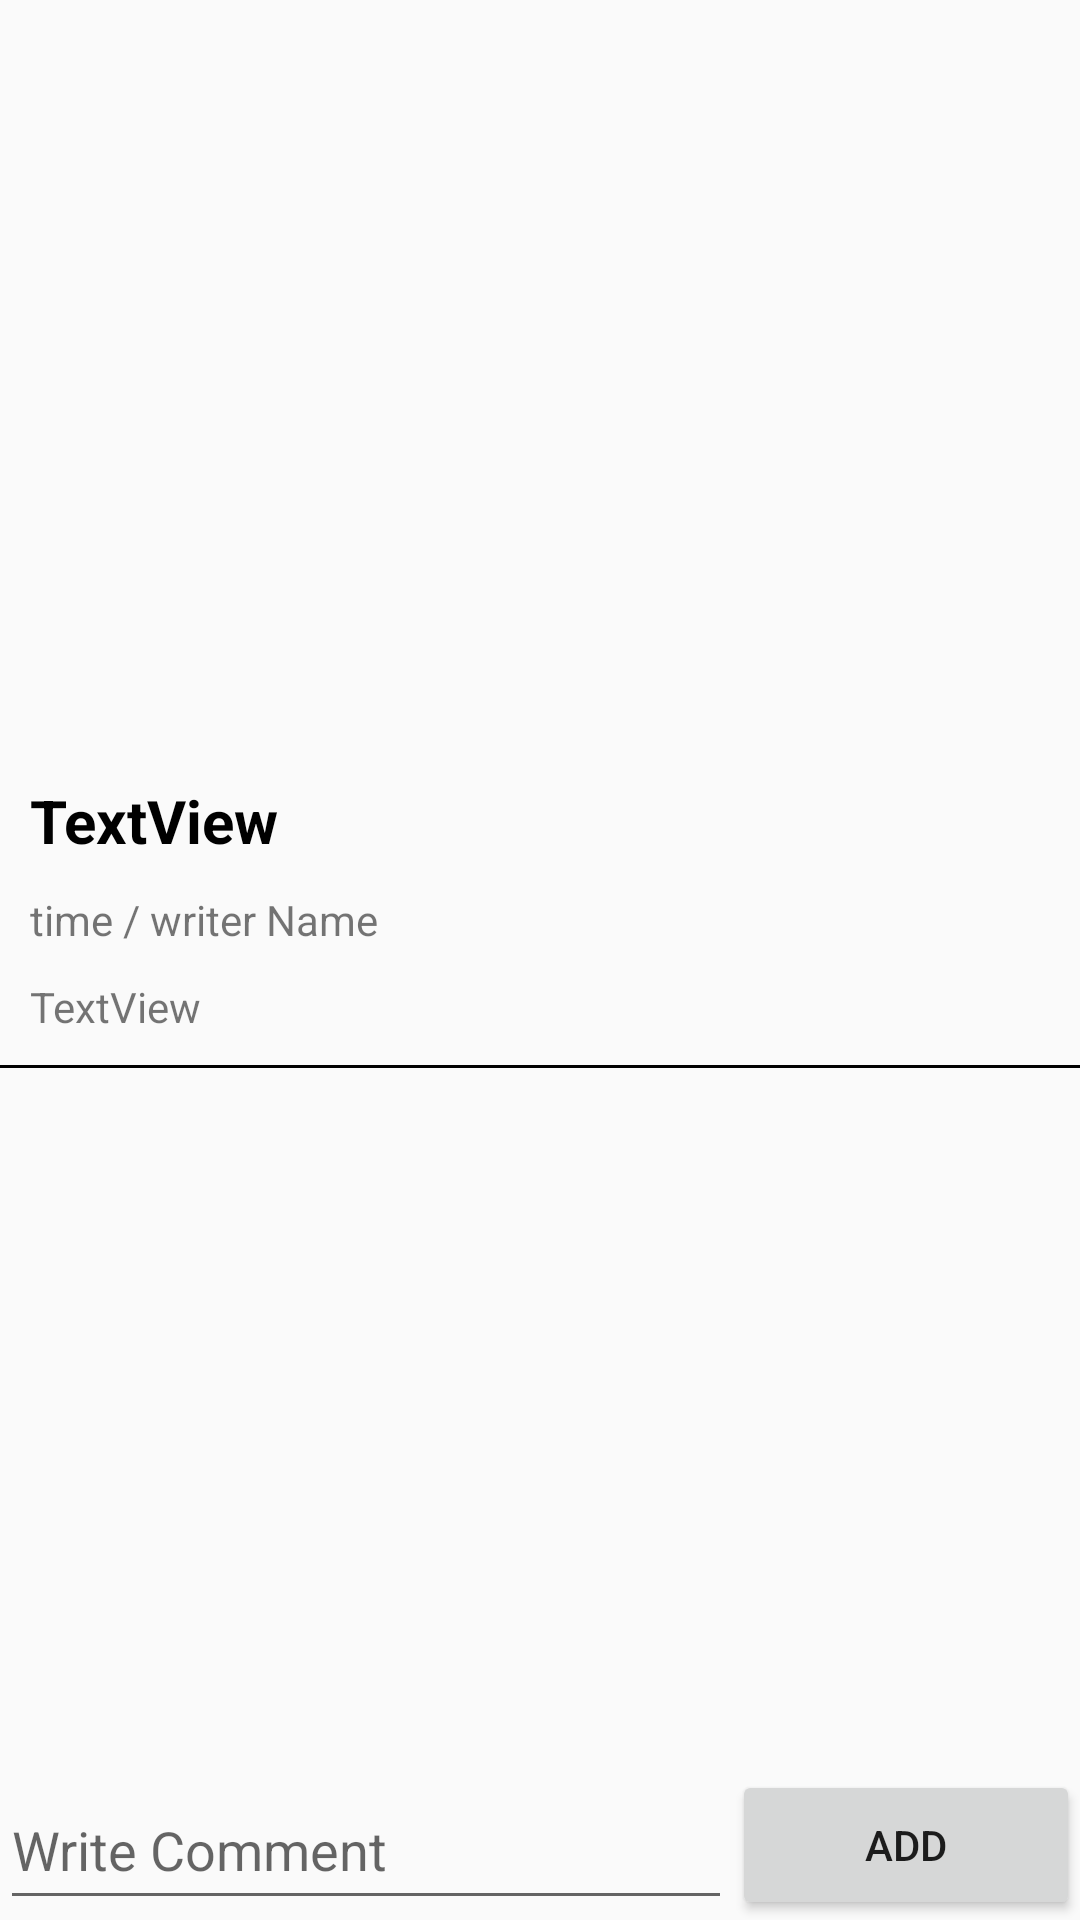

Here is an Android app screen rendered from its layout file. Give the layout XML and the strings, colors and styles it references.
<!-- AndroidManifest.xml: application theme Theme.UniLink -->
<!-- res/layout/activity_post_view.xml -->
<?xml version="1.0" encoding="utf-8"?>
<androidx.constraintlayout.widget.ConstraintLayout xmlns:android="http://schemas.android.com/apk/res/android"
    xmlns:app="http://schemas.android.com/apk/res-auto"
    xmlns:tools="http://schemas.android.com/tools"
    android:layout_width="match_parent"
    android:layout_height="match_parent"
    tools:context=".Activities.PostViewActivity">

    <LinearLayout
        android:id="@+id/viewLayout"
        android:layout_width="0dp"
        android:layout_height="0dp"
        android:orientation="vertical"
        app:layout_constraintBottom_toTopOf="@+id/comLayout"
        app:layout_constraintEnd_toEndOf="parent"
        app:layout_constraintStart_toStartOf="parent"
        app:layout_constraintTop_toTopOf="parent">

        <ImageView
            android:id="@+id/viewImage"
            android:layout_width="match_parent"
            android:layout_height="250dp"
            tools:srcCompat="@tools:sample/backgrounds/scenic" />

        <TextView
            android:id="@+id/viewTitle"
            android:layout_width="match_parent"
            android:layout_height="wrap_content"
            android:padding="10dp"
            android:text="TextView"
            android:textColor="@color/black"
            android:textSize="20sp"
            android:textStyle="bold" />

        <TextView
            android:id="@+id/viewTimeStamp_userName"
            android:layout_width="match_parent"
            android:layout_height="wrap_content"
            android:paddingLeft="10dp"
            android:text="time / writer Name" />

        <TextView
            android:id="@+id/viewDescription"
            android:layout_width="match_parent"
            android:layout_height="wrap_content"
            android:padding="10dp"
            android:text="TextView" />

        <View
            android:layout_width="match_parent"
            android:layout_height="1dp"
            android:background="@color/black" />

        <androidx.recyclerview.widget.RecyclerView
            android:id="@+id/comRecyclerView"
            android:layout_width="match_parent"
            android:layout_height="match_parent" />

    </LinearLayout>

    <LinearLayout
        android:id="@+id/comLayout"
        android:layout_width="0dp"
        android:layout_height="50dp"
        android:orientation="horizontal"
        app:layout_constraintBottom_toBottomOf="parent"
        app:layout_constraintEnd_toEndOf="parent"
        app:layout_constraintHorizontal_bias="0.0"
        app:layout_constraintStart_toStartOf="parent"
        android:weightSum="5">

        <EditText
            android:id="@+id/txtComment"
            android:layout_width="wrap_content"
            android:layout_height="match_parent"
            android:hint="Write Comment"
            android:textColor="@color/black"
            android:layout_weight="4"/>

        <Button
            android:id="@+id/commentBtn"
            android:layout_width="wrap_content"
            android:layout_height="match_parent"
            android:layout_weight="1"
            android:text="ADD" />


    </LinearLayout>
</androidx.constraintlayout.widget.ConstraintLayout>
<!-- resources referenced by this layout -->
<resources>
  <color name="black">#FF000000</color>
  <style name="Theme.UniLink" parent="Base.Theme.UniLink" />
  <style name="Base.Theme.UniLink" parent="Theme.AppCompat.Light">
          
          
      </style>
</resources>
